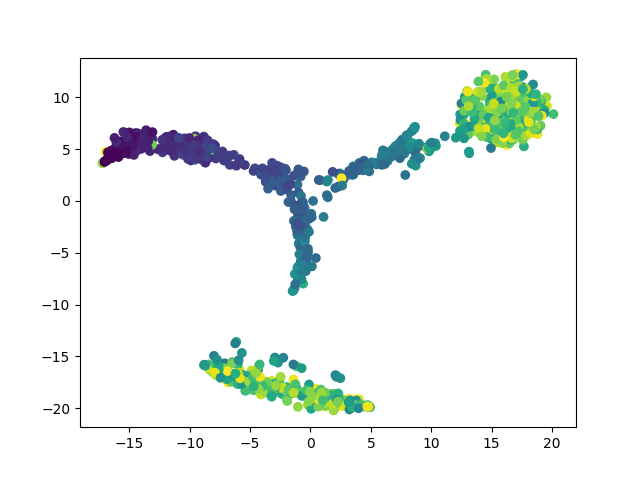

Values plotted in this chart, from the file beside it:
	dim1	dim2	pt
E212_424	-0.7157	-6.41	0.4247
E439_609	10.4	5.296	0.6104
E764_113	-14.31	5.587	0.1124
E219_283	-2.245	2.386	0.2831
E599_86	-13.62	6.269	0.08534
E267_952	12.51	9.292	0.9548
E116_514	-5.678	-14.67	0.5151
E945_571	16.1	6.701	0.5723
E471_191	-6.676	3.471	0.1908
E661_237	-2.289	2.629	0.2369
E513_96	-14.01	5.019	0.09538
E774_446	-0.7535	-6.708	0.4468
E150_952	4.153	-19.73	0.9548
E578_404	-0.3878	-6.327	0.4046
E587_572	-17.22	3.643	0.5733
E240_267	-8.168	5.324	0.2671
E597_941	15.2	7.799	0.9438
E677_202	-7.385	4.31	0.2018
E832_480	13.15	4.6	0.4809
E250_969	14.74	11.36	0.9719
E231_234	-2.327	1.738	0.2339
E151_540	0.4995	-19.36	0.5412
E387_220	-7.038	3.895	0.2199
E730_777	3.527	-19.5	0.7791
E27_910	-3.69	-17.44	0.9126
E921_148	-9.787	5.997	0.1476
E26_533	-4.703	-17.98	0.5341
E568_434	6.959	4.398	0.4347
E910_447	7.289	5.312	0.4478
E406_895	14.1	8.539	0.8976
E517_997	18.01	10.13	1.0
E897_736	-5.936	-17.5	0.7379
E946_883	15.47	8.787	0.8855
E44_233	-3.756	2.627	0.2329
E895_8	-16.42	4.403	0.00703
E266_979	-16.95	4.741	0.9819
E249_438	-0.9347	-7.744	0.4388
E982_126	-10.88	5.683	0.1255
E690_332	-0.3923	-1.394	0.3323
E826_318	3.938	3.054	0.3183
E480_470	7.313	5.481	0.4709
E766_699	14.47	7.604	0.7008
E626_786	14.94	8.317	0.7882
E580_552	-3.405	-17.63	0.5532
E925_658	-5.393	-18.32	0.6596
E422_40	-14.32	5.39	0.03916
E307_387	-0.6885	-4.847	0.3876
E103_454	-0.6519	-6.438	0.4548
E936_946	14.26	11.55	0.9488
E564_353	3.47	2.972	0.3534
E135_195	-3.965	2.943	0.1948
E226_471	2.296	-18.68	0.4719
E104_115	-8.929	4.122	0.1145
E504_851	14.78	8.937	0.8534
E72_742	-6.21	-16.8	0.744
E31_372	6.345	4.103	0.3725
E275_421	-0.4745	-6.246	0.4217
E885_369	-0.7661	-2.352	0.3695
E236_117	-10.09	5.309	0.1165
E485_940	4.899	-19.86	0.9428
... 940 more rows
